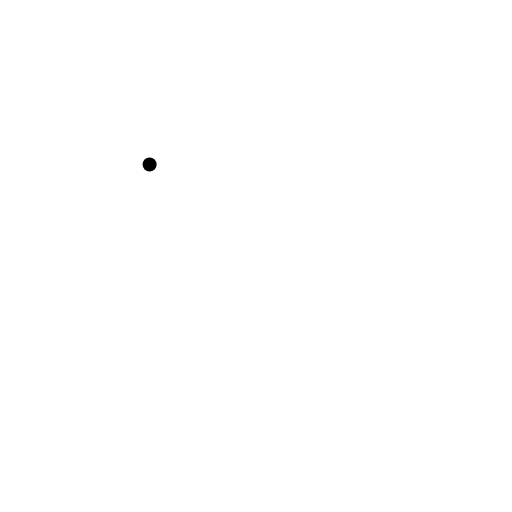
t = 0.00 s
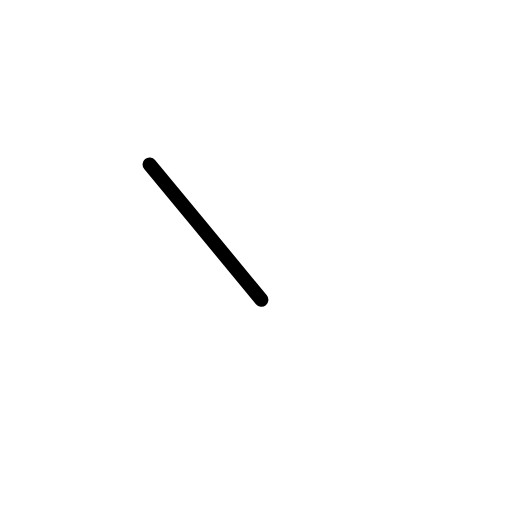
t = 0.50 s
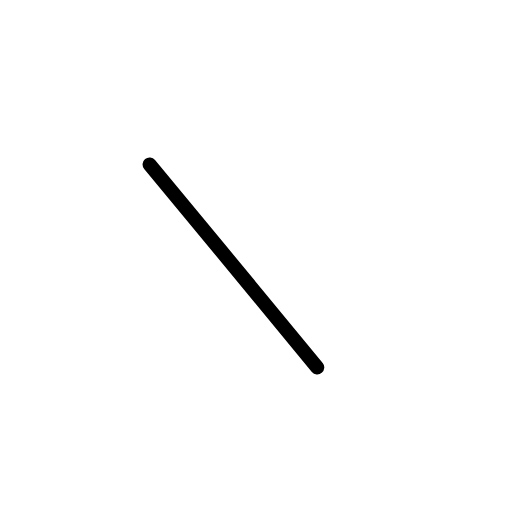
t = 0.75 s
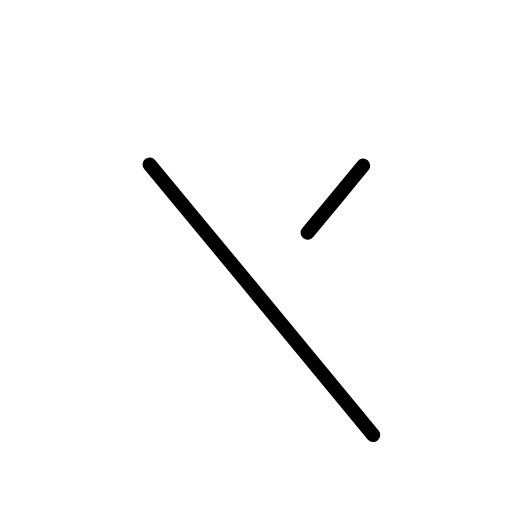
t = 1.25 s
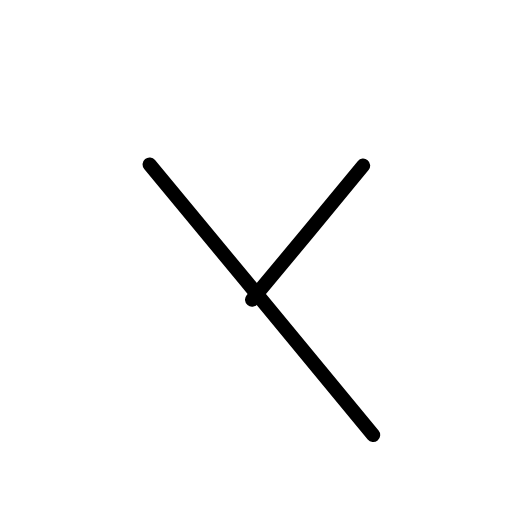
t = 1.50 s
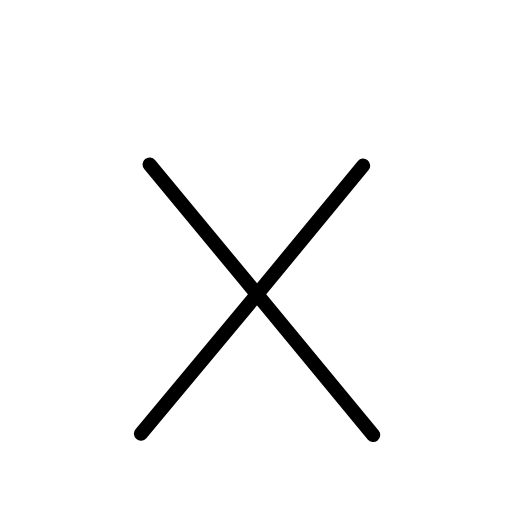
t = 2.00 s

The animated SVG that drew these frames (rendered in a browser with its animation timeline set to each time). Animation: 3 SMIL elements (animate=3); one cycle of 2.00 s.

<?xml version="1.0" encoding="UTF-8"?>
<!--
AniKanjiVG is licensed by CC-BY-SA Paul C. Sommerhoff (https://bitbucket.org/sommerhoff/anikanjivg).
AniKanjiVG uses KanjiVG which is licensed by CC-BY-SA Ulrich Apel (http://kanjivg.tagaini.net).
See also http://creativecommons.org/licenses/by-sa/3.0/
-->
<svg xmlns:kvg='http://kanjivg.tagaini.net' xmlns='http://www.w3.org/2000/svg' width='109' height='109' viewBox='0 0 109 109' style='fill:none;stroke:#000000;stroke-width:3;stroke-linecap:round;stroke-linejoin:round;' id="kvg:kanji_0ff58"><g id="kvg:0ff58"><path id="kvg:0ff58-s1" d="M31.85,35.01c13.91,16.69,41.54,50.39,47.59,57.61"><animate attributeName="d" begin="0.0s" dur="1.0s" from="M31.85,35.01C31.85,35.01,31.85,35.01,31.85,35.01" to="M31.85,35.01c13.91,16.69,41.54,50.39,47.59,57.61" />
</path>
<path id="kvg:0ff58-s2" d="M77.31,35.26c-9.26,11.36-39.67,48.09-47.31,57.07"><animate attributeName="d" begin="1.0s" dur="1.0s" from="M77.31,35.26C77.31,35.26,77.31,35.26,77.31,35.26" to="M77.31,35.26c-9.26,11.36-39.67,48.09-47.31,57.07" />
<animate attributeName="d" begin="0s" dur="1.0s" from="M-100,-100" to="M-100,-100" />
</path>
</g>
</svg>
